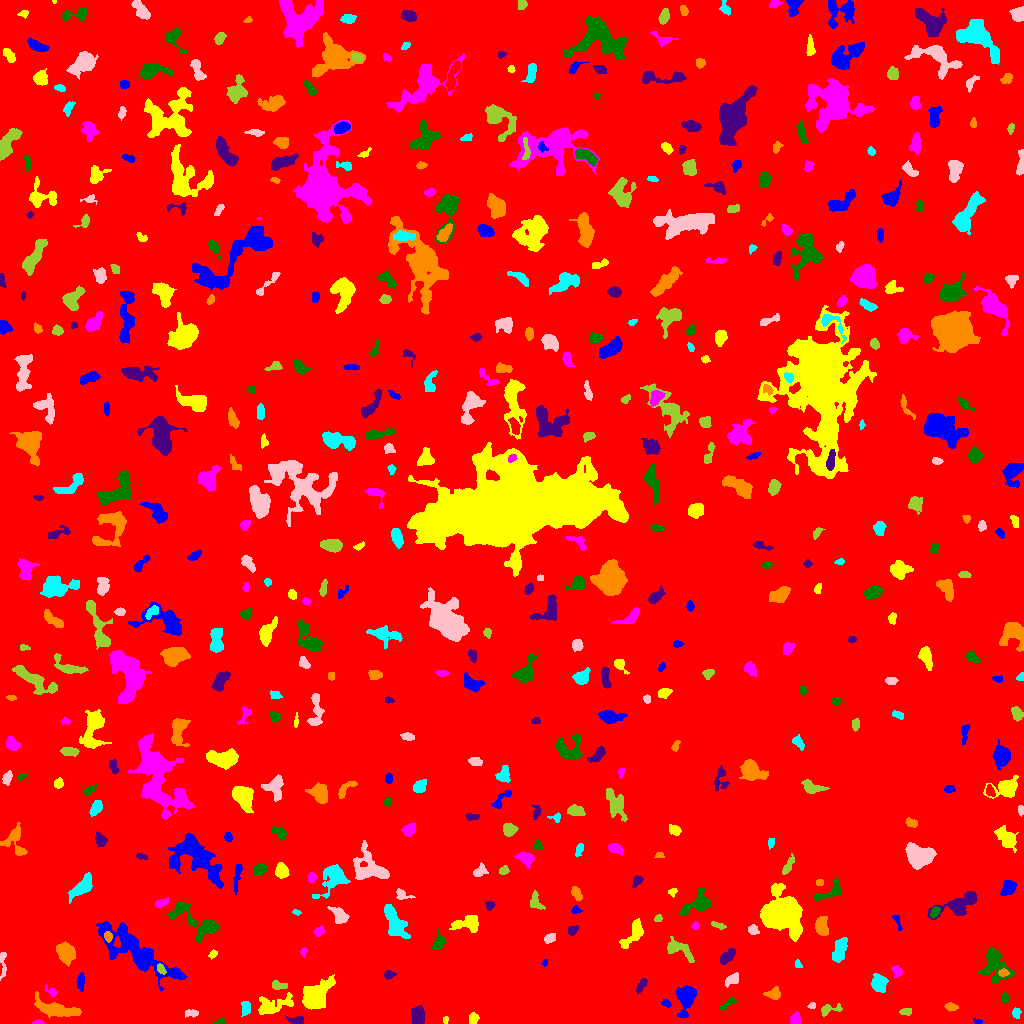

The table this chart was drawn from, first rows:
ID, X, Y, A, B, theta, total_flux, mu_max, mu_median, mu_mean, R_fwhm, R_e, R10, R90, x_start, x_end, y_start, y_end, area, greylevel
0, 503.1, 516.1, 302.2, 293.7, 0.6317, 1696656, 13.0, 1.0, 1.895, 62.76, 237, 89.67, 398, 0, 1023, 0, 1023, 895438, 1.895
1, 978.0, 2.098, 2.395, 1.074, -0.3237, 102.0, 5.0, 2.0, 2.267, 2.459, 1.871, 0.7979, 3.09, 973, 982, 0, 5, 45, 7.267
2, 445.2, 3.506, 1.813, 1.371, 1.441, 85.0, 4.0, 2.0, 2.073, 2.985, 2.034, 0.7979, 3.09, 443, 448, 0, 7, 41, 8.073
3, 37.83, 0.9896, 2.926, 0.9607, 0.02297, 96.0, 4.0, 2.0, 2.087, 3.192, 2.034, 0.7979, 3.192, 32, 44, 0, 4, 46, 8.087
4, 220.8, 1.936, 2.702, 1.355, 0.2563, 156.0, 6.0, 3.0, 2.836, 3.038, 2.326, 0.7979, 3.613, 212, 225, 0, 5, 55, 9.836
5, 296.8, 3.265, 4.283, 1.984, -0.001671, 388.0, 6.0, 4.0, 3.434, 5.171, 3.613, 1.382, 5.323, 286, 303, 0, 7, 113, 8.434
6, 57.5, 14.07, 12.44, 3.338, -0.2239, 1982, 9.0, 4.0, 3.871, 7.653, 7.378, 2.821, 11.18, 34, 81, 5, 32, 512, 7.871
7, 245.5, 15.62, 3.744, 2.15, -1.571, 336.0, 6.0, 3.0, 2.646, 4.514, 3.478, 1.382, 5.441, 241, 250, 7, 22, 127, 9.646
8, 191.1, 10.5, 3.393, 1.721, 0.02166, 162.0, 3.0, 2.0, 1.723, 4.068, 3.038, 1.262, 4.754, 185, 198, 6, 14, 94, 6.723
9, 906.3, 12.08, 3.014, 1.738, 0.1067, 236.0, 5.0, 3.0, 2.843, 3.989, 2.932, 1.128, 4.478, 899, 911, 8, 15, 83, 7.843
10, 609.7, 6.602, 5.009, 2.21, -1.209, 211.0, 4.0, 1.0, 1.758, 4.297, 3.192, 1.262, 5.323, 604, 616, 0, 16, 120, 6.758
11, 686.4, 26.76, 5.764, 3.909, 1.318, 1947, 13.0, 3.0, 4.647, 6.206, 5.262, 2.111, 8.885, 676, 696, 6, 38, 419, 9.647
12, 473.1, 5.064, 2.852, 2.049, 1.359, 220.0, 5.0, 2.0, 2.157, 3.338, 2.985, 1.128, 4.787, 469, 479, 0, 11, 102, 7.157
13, 795.5, 4.311, 2.851, 2.221, 1.304, 325.0, 7.0, 3.0, 2.851, 3.742, 3.141, 1.128, 5.015, 790, 800, 0, 12, 114, 7.851
14, 728.7, 20.38, 5.245, 1.616, 0.6348, 198.0, 5.0, 2.0, 1.833, 2.523, 3.241, 1.128, 5.109, 719, 736, 13, 27, 108, 7.833
15, 417.9, 7.927, 4.683, 3.066, 1.511, 1065, 9.0, 4.0, 4.651, 6.024, 4.853, 1.954, 7.356, 411, 424, 0, 18, 229, 8.651
16, 950.9, 16.54, 3.323, 1.909, -0.1494, 263.0, 5.0, 3.0, 2.768, 4.184, 3.338, 1.262, 4.951, 944, 958, 12, 21, 95, 6.768
17, 1016, 10.75, 2.488, 1.845, -1.482, 220.0, 6.0, 2.0, 2.651, 3.568, 2.646, 0.9772, 4.26, 1012, 1021, 5, 16, 83, 7.651
18, 812.3, 18.07, 1.841, 1.422, 0.1705, 92.0, 4.0, 2.0, 1.957, 3.038, 2.111, 0.7979, 3.09, 807, 815, 15, 21, 47, 6.957
19, 829.1, 13.94, 6.07, 2.413, 0.197, 450.0, 7.0, 3.0, 3.061, 3.868, 3.827, 1.382, 6.05, 821, 842, 7, 20, 147, 7.061
20, 567.8, 11.91, 7.755, 2.199, 1.28, 264.0, 4.0, 2.0, 1.859, 4.951, 3.478, 1.382, 5.726, 558, 573, 0, 23, 142, 6.859
21, 666.5, 19.92, 2.187, 1.531, -0.5122, 79.0, 3.0, 1.0, 1.197, 2.646, 2.185, 0.7979, 3.613, 661, 671, 16, 24, 66, 7.197
22, 273.9, 18.52, 10.65, 3.968, 0.2541, 938.0, 6.0, 2.0, 2.271, 7.159, 6.308, 2.459, 9.821, 258, 293, 9, 31, 413, 7.271
23, 51.67, 31.84, 3.443, 1.742, -0.6034, 131.0, 4.0, 1.0, 1.56, 3.338, 2.646, 0.9772, 4.442, 45, 57, 27, 39, 84, 8.56
24, 1005, 25.84, 2.562, 1.753, -1.469, 198.0, 5.0, 2.5, 2.605, 3.478, 2.706, 0.9772, 4.222, 1001, 1009, 20, 31, 76, 7.605
25, 640.9, 37.78, 4.532, 1.778, 1.03, 332.0, 7.0, 3.0, 3.018, 3.141, 3.432, 1.262, 5.323, 636, 647, 30, 45, 110, 8.018
26, 773.8, 29.31, 3.56, 2.435, 0.03516, 455.0, 8.0, 3.0, 3.054, 4.029, 3.432, 1.382, 5.67, 763, 780, 24, 37, 149, 8.054
27, 878.8, 40.8, 4.133, 3.489, -1.444, 1189, 11.0, 4.0, 4.794, 5.499, 4.82, 1.954, 7.653, 871, 888, 31, 50, 248, 8.794
28, 731.5, 43.39, 4.064, 2.372, 0.5787, 115.0, 2.0, 1.0, 0.8214, 5.917, 4.068, 1.382, 5.585, 725, 738, 36, 51, 140, 6.821
29, 278, 37.72, 3.939, 1.749, -0.1674, 200.0, 4.0, 2.0, 1.709, 4.406, 3.038, 1.128, 4.983, 272, 287, 34, 43, 117, 8.709
30, 351.7, 48, 3.053, 2.126, 1.427, 218.0, 5.0, 1.0, 1.615, 3.192, 3.141, 1.128, 5.202, 347, 358, 40, 55, 135, 7.615
31, 80.16, 41.43, 4.098, 1.872, 1.543, 298.0, 6.0, 2.0, 2.384, 4.37, 3.568, 1.262, 5.47, 76, 84, 32, 51, 125, 8.384
32, 315, 27.62, 7.579, 5.308, 0.8172, 4294, 17.0, 6.0, 6.536, 8.137, 7.313, 2.932, 11.99, 302, 335, 14, 49, 657, 10.54
33, 896.5, 51.96, 3.034, 2.231, -1.336, 209.0, 4.0, 2.0, 2.029, 4.618, 3.038, 1.262, 4.787, 891, 902, 46, 58, 103, 7.029
34, 994.9, 59.14, 9.434, 5.797, -1.203, 2534, 14.0, 4.0, 4.477, 5.89, 7.092, 2.585, 11.58, 977, 1014, 40, 76, 566, 8.477
35, 388.3, 48.5, 2.557, 1.886, 0.1652, 193.0, 5.0, 2.0, 2.244, 3.432, 2.706, 0.9772, 4.297, 384, 396, 44, 53, 86, 7.244
36, 1003, 50.73, 2.501, 1.816, 0.01371, 216.0, 5.0, 3.0, 2.88, 3.785, 2.764, 1.128, 4.222, 998, 1009, 47, 55, 75, 12.88
37, 798, 59.03, 2.274, 1.519, -0.8312, 115.0, 4.0, 2.0, 2.17, 3.385, 2.326, 0.7979, 3.523, 795, 802, 56, 64, 53, 9.17
38, 2.654, 60.69, 7.565, 1.547, -1.508, 280.0, 5.0, 2.0, 2.188, 4.146, 3.478, 1.262, 5.262, 0, 6, 43, 71, 128, 8.188
39, 160.7, 54.82, 2.847, 1.633, -0.974, 205.0, 8.0, 3.0, 2.531, 2.111, 2.764, 0.7979, 4.222, 157, 166, 49, 60, 81, 11.53
40, 467.3, 57.31, 5.514, 1.144, 0.1257, 246.0, 6.0, 2.0, 2.617, 3.785, 3.09, 1.128, 4.787, 457, 478, 55, 61, 94, 6.617
41, 544.9, 60.43, 1.777, 1.252, 1.349, 79.0, 4.0, 2.0, 2.026, 2.646, 1.784, 0.5642, 2.932, 541, 547, 57, 64, 39, 7.026
42, 212.8, 69.26, 2.301, 1.6, 0.7897, 165.0, 5.0, 3.0, 2.661, 3.29, 2.459, 0.9772, 3.785, 208, 217, 64, 74, 62, 7.661
43, 303.6, 71.79, 2.155, 1.542, 1.329, 131.0, 6.0, 2.0, 2.426, 2.706, 2.257, 0.7979, 3.523, 300, 307, 66, 76, 54, 8.426
44, 438.4, 80.42, 3.946, 2.451, 1.139, 281.0, 4.0, 2.0, 1.801, 5.232, 3.613, 1.493, 5.585, 430, 446, 74, 96, 156, 7.801
45, 726.4, 66.11, 4.399, 2.228, 0.7216, 484.0, 8.0, 2.0, 2.782, 4.146, 3.827, 1.382, 6.257, 720, 735, 59, 75, 174, 7.782
46, 65.79, 70.29, 4.727, 3.548, -1.153, 1302, 10.0, 4.0, 3.934, 6.482, 5.232, 2.111, 8.253, 56, 75, 57, 82, 331, 10.93
47, 839.1, 73.26, 7.06, 2.915, 1.197, 737.0, 6.0, 3.0, 2.577, 6.91, 5.441, 2.034, 8.215, 832, 847, 61, 86, 286, 7.577
48, 549.4, 84.89, 2.557, 1.959, 0.5422, 365.0, 10.0, 3.0, 3.544, 3.338, 2.764, 0.9772, 4.583, 544, 555, 80, 90, 103, 8.544
49, 677.3, 75.09, 7.348, 3.468, -0.4734, 812.0, 9.0, 2.0, 2.698, 4.068, 4.652, 1.693, 7.959, 667, 694, 61, 87, 301, 7.698
50, 909.1, 82.24, 7.512, 2.099, 1.142, 452.0, 6.0, 2.0, 1.923, 4.514, 4.297, 1.596, 7.247, 898, 917, 66, 92, 235, 7.923
51, 137.7, 70.09, 23.2, 6.594, -0.6045, 6105, 16.0, 3.0, 4.009, 6.408, 11.63, 3.742, 19.28, 96, 186, 32, 102, 1523, 8.009
52, 634.8, 90.53, 7.463, 3.125, 0.9724, 972.0, 10.0, 3.0, 3.105, 4.886, 4.82, 1.784, 8.038, 619, 643, 75, 105, 313, 8.105
53, 318.9, 92.06, 2.644, 1.919, 0.5346, 209.0, 5.0, 2.0, 2.247, 3.613, 2.877, 1.128, 4.406, 313, 324, 87, 98, 93, 7.247
54, 198.6, 100.8, 15.43, 6.075, -0.5692, 1688, 9.0, 2.0, 2.79, 5.917, 6.747, 2.523, 11.28, 168, 219, 80, 121, 605, 7.79
55, 572.1, 92.88, 2.743, 2.093, 0.5834, 243.0, 5.0, 2.5, 2.641, 3.827, 2.985, 1.128, 4.652, 568, 578, 88, 98, 92, 7.641
56, 108, 86.8, 2.51, 1.917, -1.229, 208.0, 5.0, 3.0, 2.568, 3.613, 2.877, 1.128, 4.37, 104, 112, 81, 92, 81, 10.57
57, 394.5, 102.6, 9.676, 3.732, -1.077, 1140, 7.0, 2.0, 2.341, 5.528, 6.699, 2.523, 10.63, 384, 410, 85, 119, 487, 7.341
58, 752.9, 93.36, 2.515, 2.054, -0.6425, 220.0, 6.0, 2.0, 2.292, 3.478, 2.764, 0.9772, 4.583, 748, 759, 89, 99, 96, 7.292
59, 718.5, 97.99, 3.992, 1.382, -0.2998, 239.0, 6.0, 3.0, 2.88, 3.949, 3.038, 1.128, 4.618, 711, 726, 94, 102, 83, 6.88
... 504 more rows
